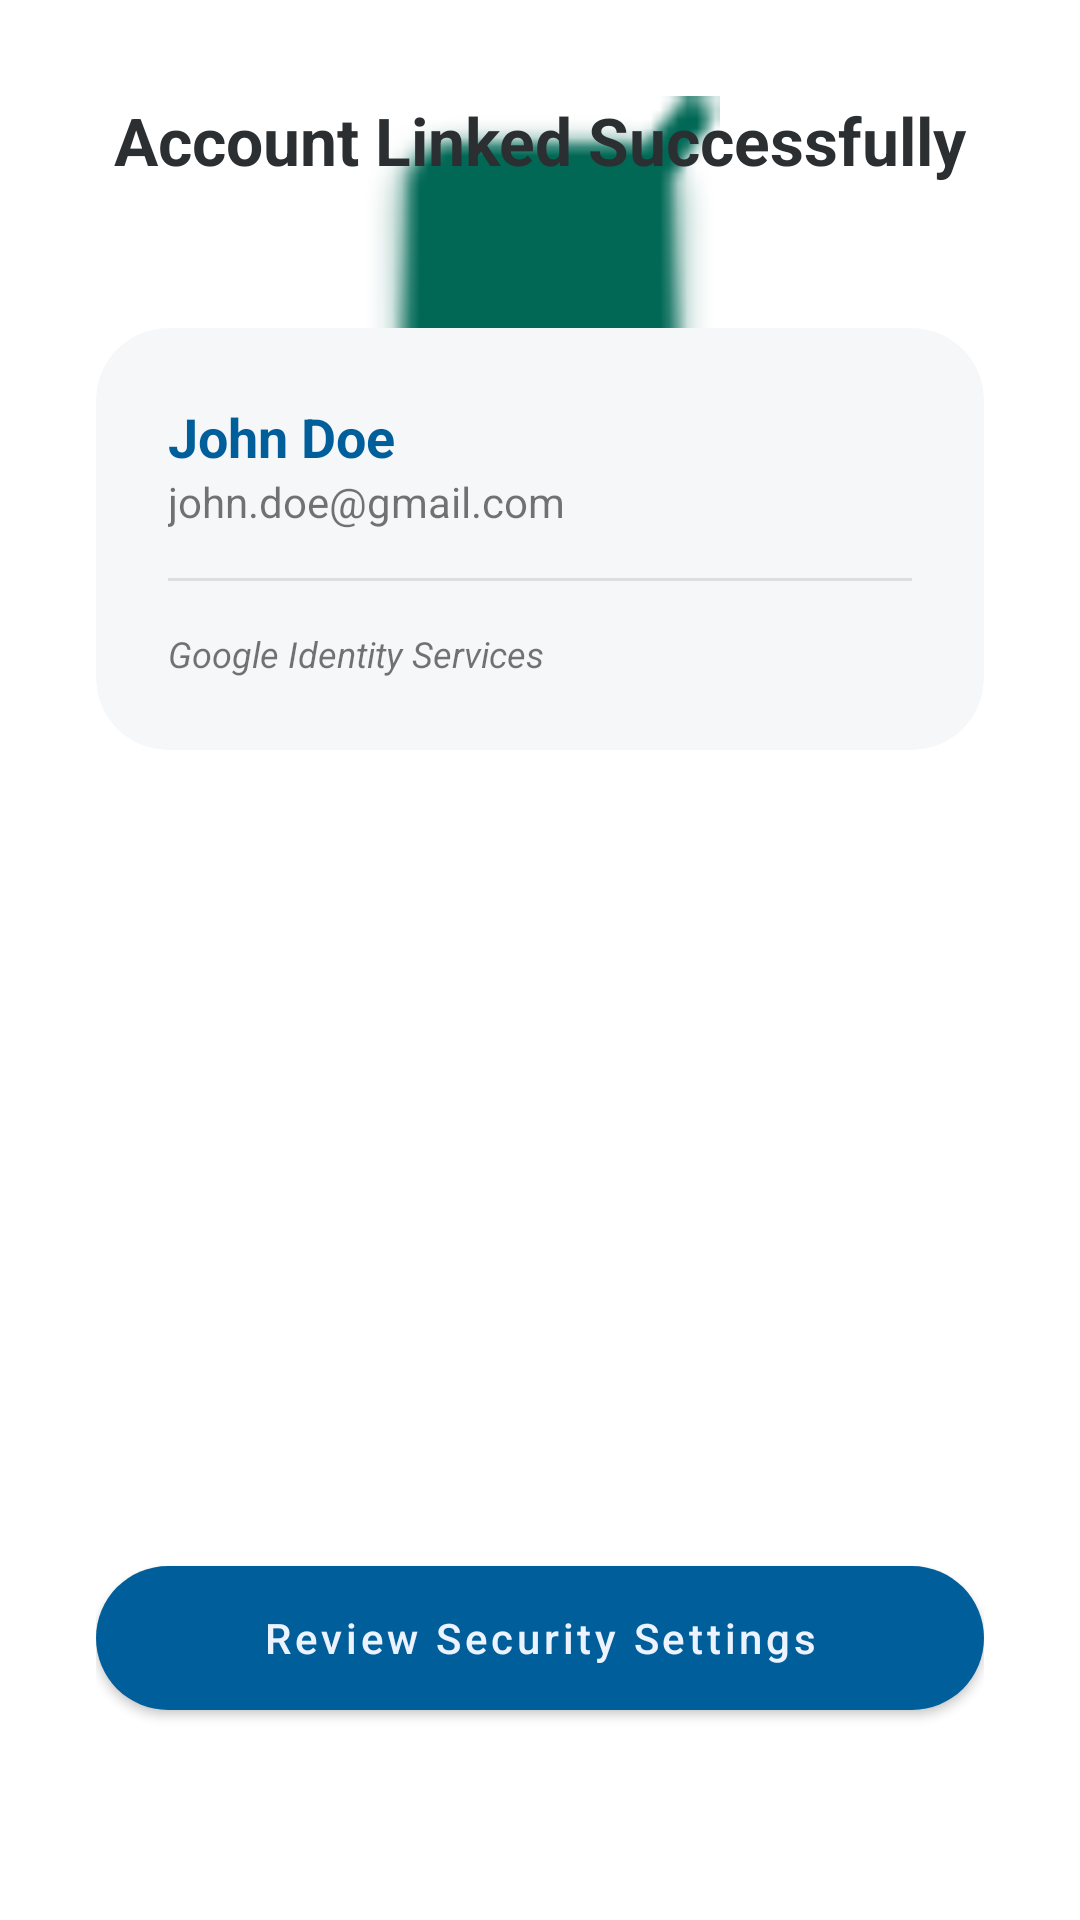

Layout XML and referenced resources for this Android screen:
<!-- AndroidManifest.xml: application theme Theme.Alertify -->
<!-- res/layout/activity_setup_complete.xml -->
<?xml version="1.0" encoding="utf-8"?>
<androidx.constraintlayout.widget.ConstraintLayout xmlns:android="http://schemas.android.com/apk/res/android"
    xmlns:app="http://schemas.android.com/apk/res-auto"
    android:layout_width="match_parent"
    android:layout_height="match_parent"
    android:background="@color/white"
    android:padding="32dp">

    <ImageView
        android:id="@+id/iv_success"
        android:layout_width="120dp"
        android:layout_height="120dp"
        android:layout_marginTop="80dp"
        android:src="@android:drawable/checkbox_on_background"
        app:layout_constraintEnd_toEndOf="parent"
        app:layout_constraintStart_toStartOf="parent"
        app:layout_top_toTopOf="parent"
        app:tint="@color/secondary" />

    <TextView
        android:id="@+id/tv_success_title"
        android:layout_width="wrap_content"
        android:layout_height="wrap_content"
        android:layout_marginTop="32dp"
        android:text="Account Linked Successfully"
        android:textColor="@color/on_surface"
        android:textSize="22sp"
        android:textStyle="bold"
        app:layout_constraintEnd_toEndOf="parent"
        app:layout_constraintStart_toStartOf="parent"
        app:layout_top_toBottomOf="@id/iv_success" />

    <androidx.cardview.widget.CardView
        android:id="@+id/cv_user_info"
        android:layout_width="match_parent"
        android:layout_height="wrap_content"
        android:layout_marginTop="48dp"
        app:cardBackgroundColor="@color/background"
        app:cardCornerRadius="24dp"
        app:cardElevation="0dp"
        app:layout_constraintTop_toBottomOf="@id/tv_success_title">
        <LinearLayout
            android:layout_width="match_parent"
            android:layout_height="wrap_content"
            android:orientation="vertical"
            android:padding="24dp">
            <TextView
                android:layout_width="wrap_content"
                android:layout_height="wrap_content"
                android:text="John Doe"
                android:textColor="@color/primary"
                android:textSize="18sp"
                android:textStyle="bold" />
            <TextView
                android:layout_width="wrap_content"
                android:layout_height="wrap_content"
                android:text="john.doe@gmail.com"
                android:textSize="14sp" />
            <View
                android:layout_width="match_parent"
                android:layout_height="1dp"
                android:layout_marginVertical="16dp"
                android:background="#1A000000" />
            <TextView
                android:layout_width="wrap_content"
                android:layout_height="wrap_content"
                android:text="Google Identity Services"
                android:textSize="12sp"
                android:textStyle="italic" />
        </LinearLayout>
    </androidx.cardview.widget.CardView>

    <com.google.android.material.button.MaterialButton
        android:id="@+id/btn_continue"
        android:layout_width="match_parent"
        android:layout_height="60dp"
        android:layout_marginBottom="32dp"
        android:text="Review Security Settings"
        app:backgroundTint="@color/primary"
        app:cornerRadius="30dp"
        app:layout_constraintBottom_toBottomOf="parent" />

</androidx.constraintlayout.widget.ConstraintLayout>
<!-- resources referenced by this layout -->
<resources>
  <color name="background">#f5f7f9</color>
  <color name="on_surface">#2c2f31</color>
  <color name="primary">#005f9b</color>
  <color name="secondary">#006855</color>
  <color name="white">#FFFFFF</color>
  <style name="Theme.Alertify" parent="Theme.MaterialComponents.DayNight.NoActionBar">
          
          <item name="colorPrimary">@color/primary</item>
          <item name="colorPrimaryVariant">@color/primary_dim</item>
          <item name="colorOnPrimary">@color/on_primary</item>
          
          <item name="colorSecondary">@color/secondary</item>
          <item name="colorSecondaryVariant">@color/secondary_dim</item>
          <item name="colorOnSecondary">@color/on_secondary</item>
          
          
          <item name="android:windowBackground">@color/background</item>
          <item name="colorSurface">@color/surface</item>
          <item name="colorOnSurface">@color/on_surface</item>
          
          
          <item name="colorError">@color/error</item>
          <item name="colorOnError">@color/on_error</item>
  
          
          <item name="android:statusBarColor">@color/primary_dim</item>
          
          
          <item name="android:textAllCaps">false</item>
      </style>
  <color name="primary_dim">#005388</color>
  <color name="on_primary">#ecf3ff</color>
  <color name="secondary_dim">#005b4a</color>
  <color name="on_secondary">#c4ffec</color>
  <color name="surface">#f5f7f9</color>
  <color name="error">#b31b25</color>
  <color name="on_error">#ffefee</color>
</resources>
